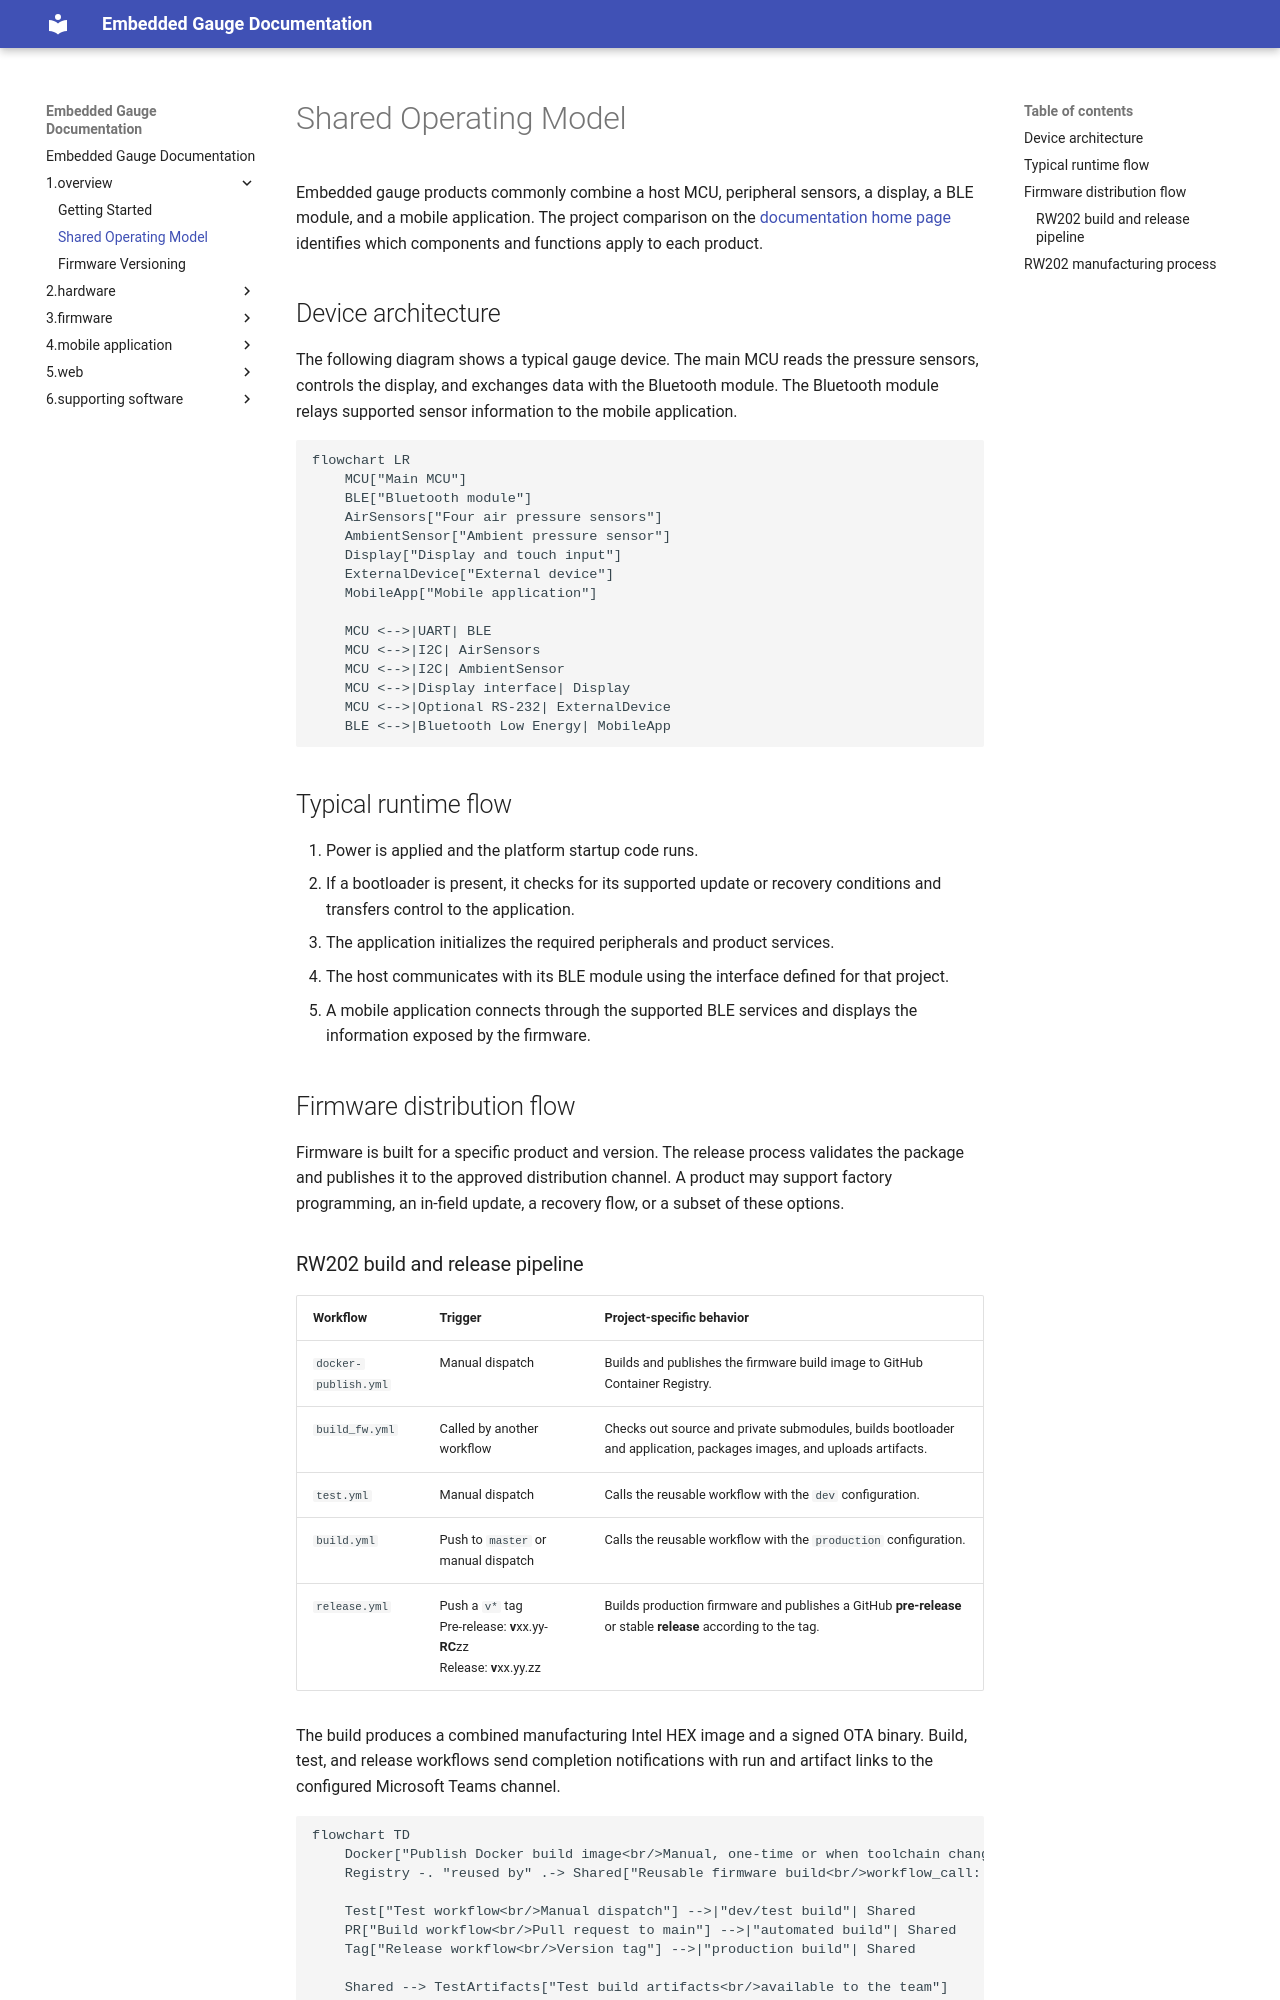

repository: RwlsGroup/RwlsDesignDocs · page: 1.overview/operating-model/index.html · generator: mkdocs

# Shared Operating Model

Embedded gauge products commonly combine a host MCU, peripheral sensors, a display, a BLE module, and a mobile application. The project comparison on the [documentation home page](../index.md) identifies which components and functions apply to each product.

## Device architecture

The following diagram shows a typical gauge device. The main MCU reads the pressure sensors, controls the display, and exchanges data with the Bluetooth module. The Bluetooth module relays supported sensor information to the mobile application.

```mermaid
flowchart LR
    MCU["Main MCU"]
    BLE["Bluetooth module"]
    AirSensors["Four air pressure sensors"]
    AmbientSensor["Ambient pressure sensor"]
    Display["Display and touch input"]
    ExternalDevice["External device"]
    MobileApp["Mobile application"]

    MCU <-->|UART| BLE
    MCU <-->|I2C| AirSensors
    MCU <-->|I2C| AmbientSensor
    MCU <-->|Display interface| Display
    MCU <-->|Optional RS-232| ExternalDevice
    BLE <-->|Bluetooth Low Energy| MobileApp
```

## Typical runtime flow

1. Power is applied and the platform startup code runs.
2. If a bootloader is present, it checks for its supported update or recovery conditions and transfers control to the application.
3. The application initializes the required peripherals and product services.
4. The host communicates with its BLE module using the interface defined for that project.
5. A mobile application connects through the supported BLE services and displays the information exposed by the firmware.

## Firmware distribution flow

Firmware is built for a specific product and version. The release process validates the package and publishes it to the approved distribution channel. A product may support factory programming, an in-field update, a recovery flow, or a subset of these options.
